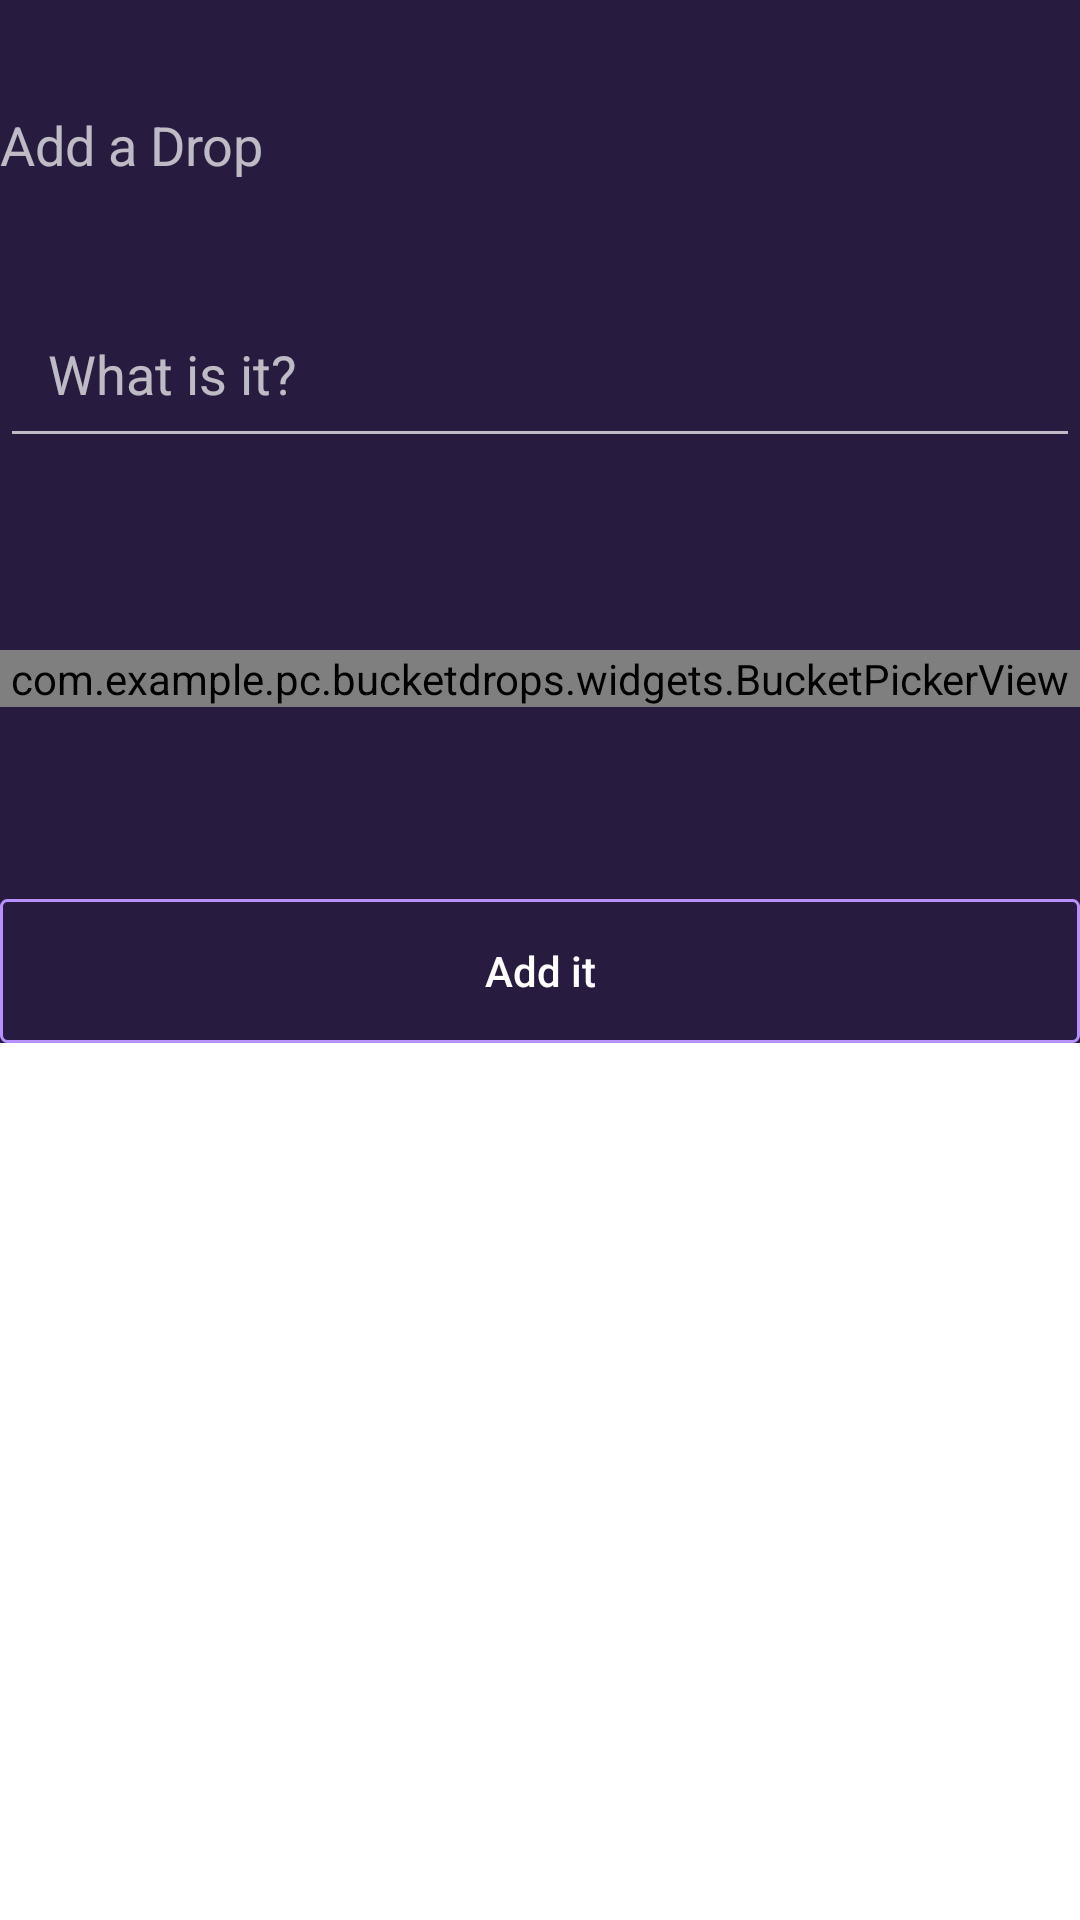

Produce the Android XML layout that renders to this screen, including the resource entries it uses.
<!-- AndroidManifest.xml: application theme AppTheme -->
<!-- res/layout/dialog_add.xml -->
<?xml version="1.0" encoding="utf-8"?>
<ScrollView
    xmlns:android="http://schemas.android.com/apk/res/android"
    android:layout_width="match_parent"
    android:layout_height="match_parent">
<RelativeLayout
    android:layout_width="match_parent"
    android:layout_height="match_parent"
    android:background="@color/bg_dialog">

    <TextView
        android:id="@+id/tv_title"
        android:layout_width="wrap_content"
        android:layout_height="wrap_content"
        android:text="@string/str.add.drop"
        android:layout_marginTop="@dimen/tv_title_vertical_margin"
        android:layout_marginBottom="@dimen/tv_title_vertical_margin"
        android:textSize="@dimen/tv_title_font_size"/>
    
    <ImageButton
        android:id="@+id/btn_close"
        android:layout_width="12dp"
        android:layout_height="12dp"
        android:src="@drawable/ic_close"
        android:layout_alignTop="@+id/tv_title"
        android:layout_alignParentRight="true"
        android:background="@null"/>

    <EditText
        android:id="@+id/ed_drop"
        android:layout_width="match_parent"
        android:layout_height="wrap_content"
        android:layout_below="@id/tv_title"
        android:hint="@string/hint_ed_drop"
        android:inputType="textVisiblePassword"
        android:padding="16dp"/>
    
    <com.example.pc.bucketdrops.widgets.BucketPickerView
        android:id="@+id/dpv_date"
        android:layout_width="match_parent"
        android:layout_height="wrap_content"
        android:layout_below="@id/ed_drop"
        android:layout_marginTop="64dp"
        android:layout_marginBottom="64dp"/>
    
    <Button
        android:id="@+id/btn_add_it"
        android:layout_width="match_parent"
        android:layout_height="wrap_content"
        android:layout_below="@id/dpv_date"
        android:textAllCaps="false"
        android:text="@string/add_it"
        android:background="@drawable/bg_btn_add_it"/>

</RelativeLayout>
</ScrollView>
<!-- resources referenced by this layout -->
<resources>
  <color name="bg_dialog">#E30D0028</color>
  <dimen name="tv_title_font_size">18sp</dimen>
  <dimen name="tv_title_vertical_margin">36dp</dimen>
  <!-- drawable bg_btn_add_it (drawable) -->
  <?xml version="1.0" encoding="utf-8"?>
  <selector xmlns:android="http://schemas.android.com/apk/res/android">
      <item android:state_pressed="true">
          <shape>
              <solid android:color="@color/green"/>
              <corners android:radius="@dimen/btn_add_it_corner_radius"/>
          </shape>
      </item>
      <item>
          <shape>
              <stroke android:width="@dimen/btn_add_it_stroke_width" android:color="@color/purple"/>
              <solid android:color="@android:color/transparent"/>
              <corners android:radius="@dimen/btn_add_it_corner_radius"/>
          </shape>
      </item>
  </selector>
  <string name="add_it">Add it</string>
  <string name="hint_ed_drop">What is it?</string>
  <string name="str.add.drop">Add a Drop</string>
  <style name="AppTheme" parent="Theme.AppCompat.NoActionBar">
          
          <item name="colorPrimary">@color/colorPrimary</item>
          <item name="colorPrimaryDark">@color/colorPrimaryDark</item>
          <item name="colorAccent">@color/colorAccent</item>
          <item name="android:windowBackground">@android:color/transparent</item>
  
      </style>
  <color name="green">#05FFCA</color>
  <dimen name="btn_add_it_corner_radius">2dp</dimen>
  <dimen name="btn_add_it_stroke_width">1dp</dimen>
  <color name="purple">#B691FF</color>
  <color name="colorPrimary">#3F51B5</color>
  <color name="colorPrimaryDark">#303F9F</color>
  <color name="colorAccent">#FF4081</color>
</resources>
